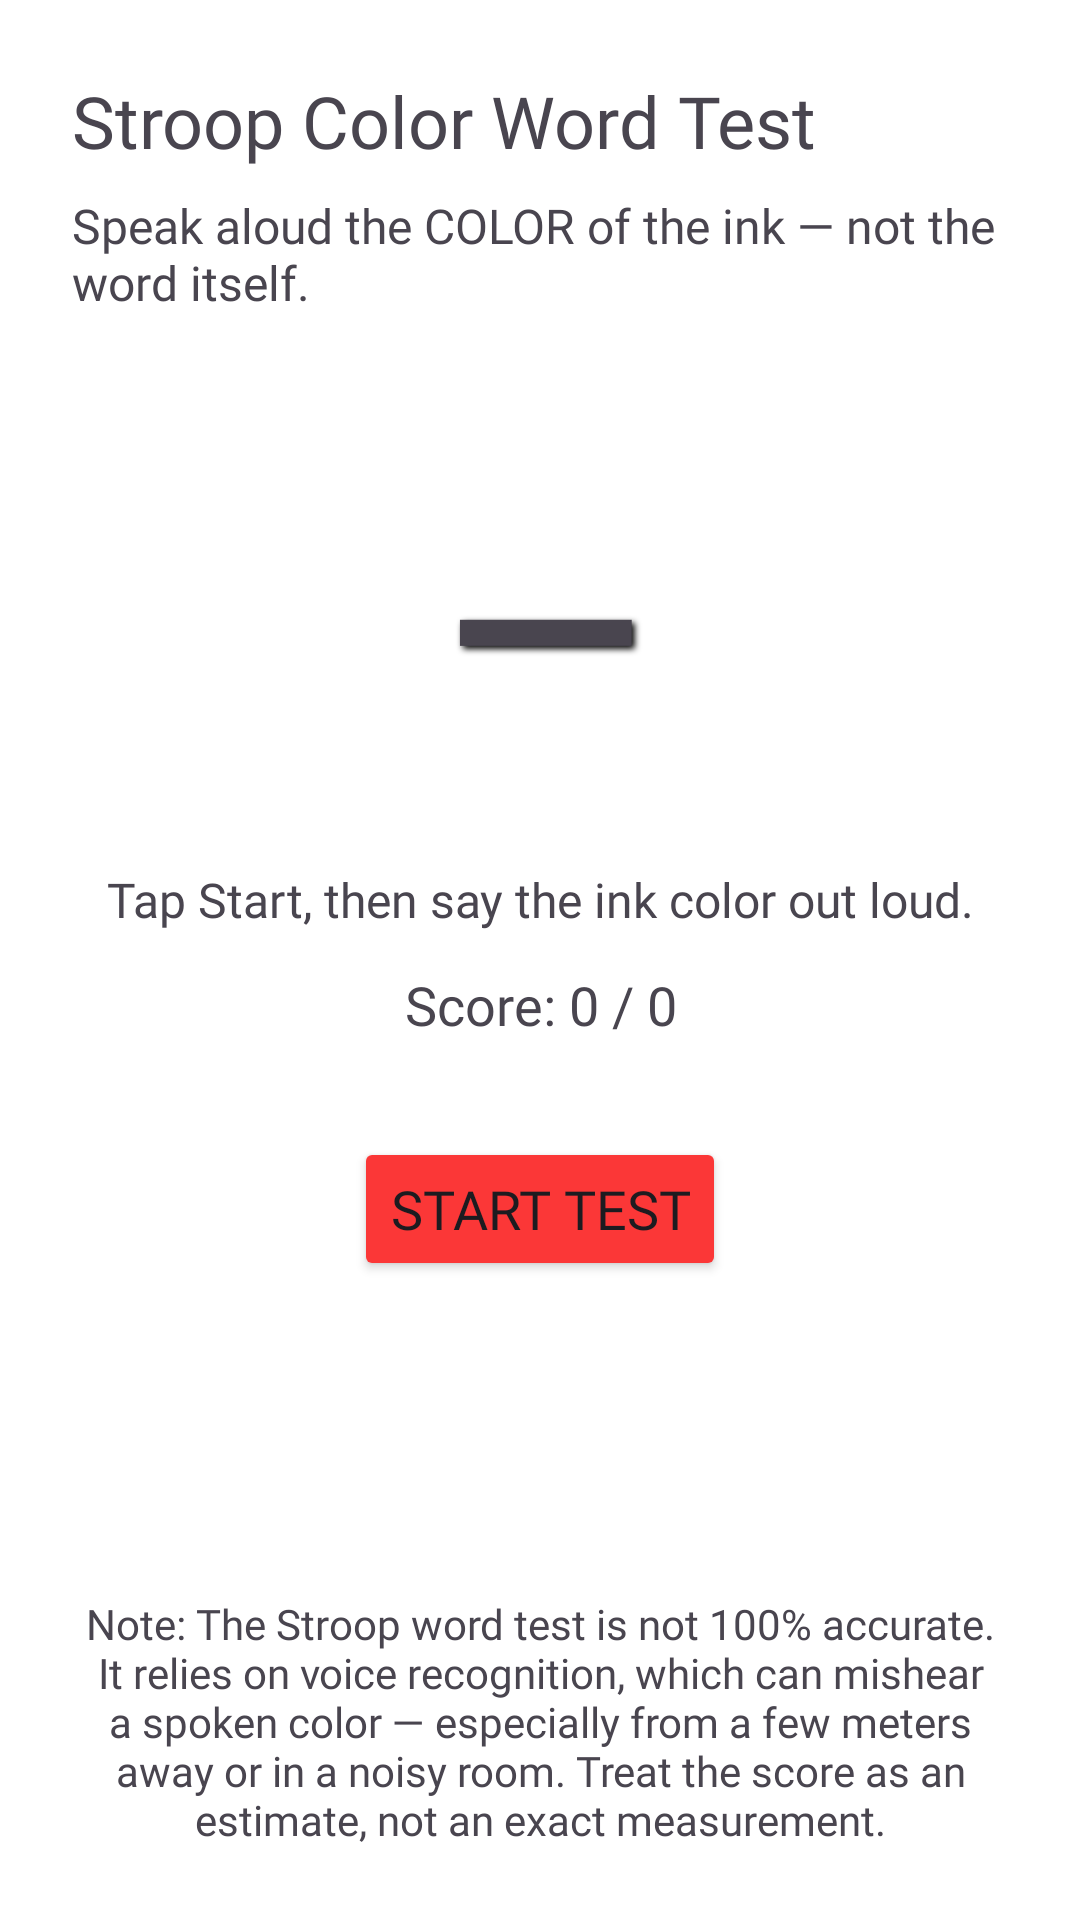

Produce the Android XML layout that renders to this screen, including the resource entries it uses.
<!-- AndroidManifest.xml: application theme Theme.Material3.Light.NoActionBar -->
<!-- res/layout/activity_stroop_test.xml -->
<?xml version="1.0" encoding="utf-8"?>
<LinearLayout xmlns:android="http://schemas.android.com/apk/res/android"
    android:layout_width="match_parent"
    android:layout_height="match_parent"
    android:background="@color/white"
    android:orientation="vertical"
    android:padding="24dp">

    <TextView
        android:layout_width="wrap_content"
        android:layout_height="wrap_content"
        android:fontFamily="@font/profile_pro_bold"
        android:text="Stroop Color Word Test"
        android:textSize="24sp" />

    <TextView
        android:layout_width="wrap_content"
        android:layout_height="wrap_content"
        android:layout_marginTop="8dp"
        android:fontFamily="@font/profile_pro"
        android:text="Speak aloud the COLOR of the ink — not the word itself."
        android:textSize="16sp" />

    
    <TextView
        android:id="@+id/tvStroopWord"
        android:layout_width="match_parent"
        android:layout_height="wrap_content"
        android:layout_marginTop="48dp"
        android:fontFamily="@font/profile_pro_bold"
        android:gravity="center"
        android:shadowColor="#000000"
        android:shadowDx="3"
        android:shadowDy="3"
        android:shadowRadius="5"
        android:text="—"
        android:textSize="84sp"
        android:textStyle="bold" />

    <TextView
        android:id="@+id/tvStroopStatus"
        android:layout_width="match_parent"
        android:layout_height="wrap_content"
        android:layout_marginTop="24dp"
        android:fontFamily="@font/profile_pro"
        android:gravity="center"
        android:text="Tap Start, then say the ink color out loud."
        android:textSize="16sp" />

    <TextView
        android:id="@+id/tvStroopScore"
        android:layout_width="match_parent"
        android:layout_height="wrap_content"
        android:layout_marginTop="12dp"
        android:fontFamily="@font/profile_pro_medi"
        android:gravity="center"
        android:text="Score: 0 / 0"
        android:textSize="18sp" />

    <TextView
        android:id="@+id/tvStroopResult"
        android:layout_width="match_parent"
        android:layout_height="wrap_content"
        android:layout_marginTop="16dp"
        android:fontFamily="@font/profile_pro"
        android:gravity="center"
        android:textSize="16sp"
        android:visibility="gone" />

    <Button
        android:id="@+id/btnStroopStartStop"
        android:layout_width="wrap_content"
        android:layout_height="wrap_content"
        android:layout_gravity="center_horizontal"
        android:layout_marginTop="32dp"
        android:backgroundTint="#FB3737"
        android:fontFamily="@font/profile_pro_medi"
        android:text="Start Test"
        android:textSize="18sp" />

    <Space
        android:layout_width="match_parent"
        android:layout_height="0dp"
        android:layout_weight="1" />

    
    <TextView
        android:layout_width="match_parent"
        android:layout_height="wrap_content"
        android:fontFamily="@font/profile_pro"
        android:gravity="center"
        android:text="Note: The Stroop word test is not 100% accurate. It relies on voice recognition, which can mishear a spoken color — especially from a few meters away or in a noisy room. Treat the score as an estimate, not an exact measurement."
        android:textSize="14sp" />

</LinearLayout>
<!-- resources referenced by this layout -->
<resources>

  <!-- not gathered from this repository: default colours our renderer supplied (Android Studio template values) -->
  <color name="white">#FFFFFFFF</color>
</resources>
